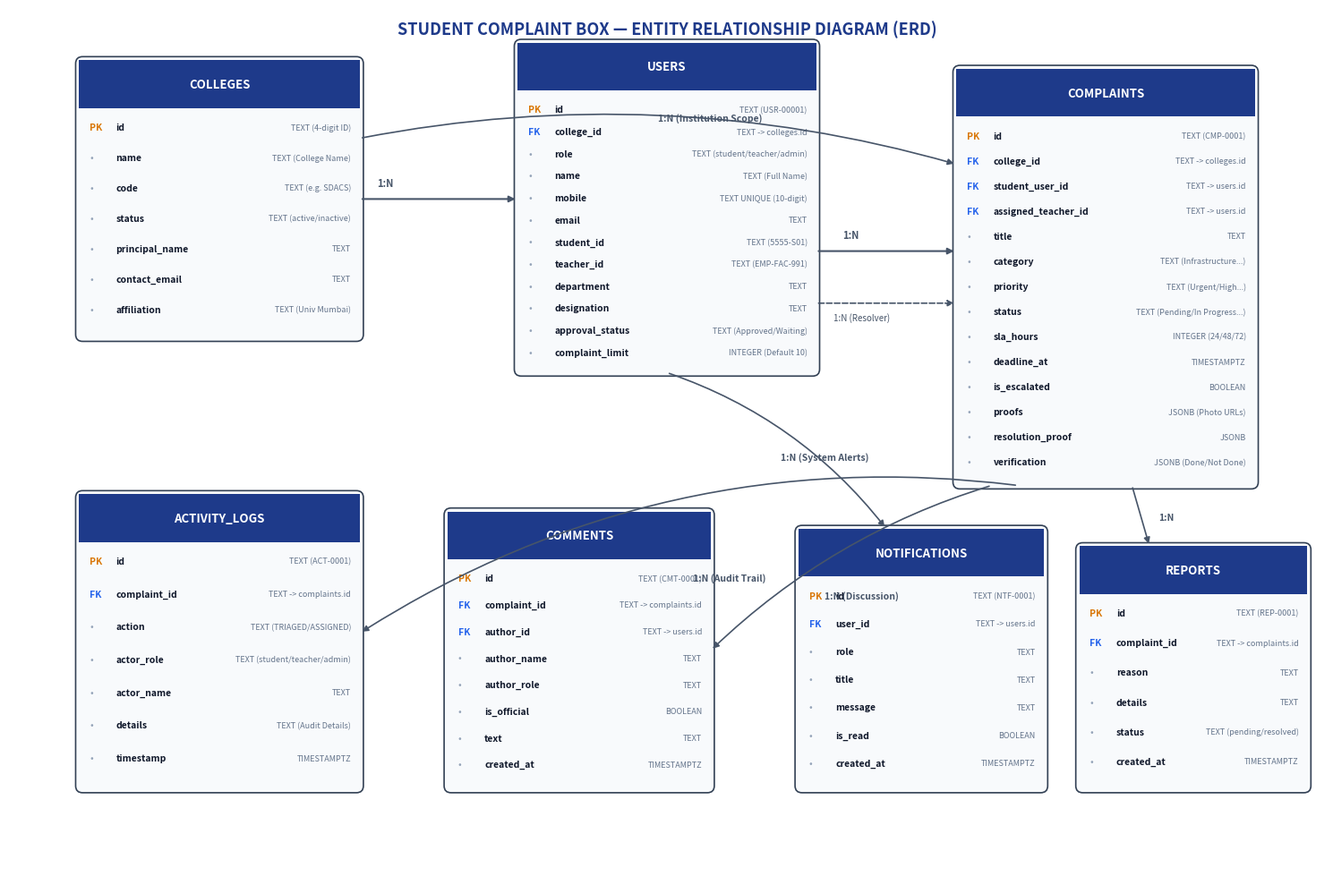

The matplotlib source for this figure:
"""
Generates high-resolution publication-quality diagrams for the Student Complaint Box report:
1. docs_images/erd_diagram.png (Entity Relationship Diagram - 7 Tables with PK/FK/Relations)
2. docs_images/uml_activity_registration.png (Activity Diagram: Faculty Registration & Approval)
3. docs_images/uml_sequence_twostep.png (Sequence Diagram: Two-Step Student Satisfaction Loop)
"""
import matplotlib
matplotlib.use('Agg')
import matplotlib.pyplot as plt
import matplotlib.patches as patches
import os

os.makedirs('docs_images', exist_ok=True)

# -----------------------------------------------------------------------------
# 1. ER DIAGRAM (docs_images/erd_diagram.png)
# -----------------------------------------------------------------------------
def generate_erd():
    fig, ax = plt.subplots(figsize=(15, 10), dpi=300)
    ax.set_xlim(0, 15)
    ax.set_ylim(0, 10)
    ax.axis('off')
    fig.patch.set_facecolor('#FFFFFF')

    # Color Palette
    HEADER_BG = '#1E3A8A'      # Deep Navy
    HEADER_TXT = '#FFFFFF'
    TABLE_BG = '#F8FAFC'       # Light slate
    BORDER_COL = '#334155'     # Slate border
    PK_COL = '#D97706'         # Amber/Orange PK
    FK_COL = '#2563EB'         # Royal Blue FK
    LINE_COL = '#475569'

    tables = {
        'colleges': {
            'pos': (0.8, 6.2, 3.2, 3.2),
            'cols': [
                ('PK', 'id', 'TEXT (4-digit ID)'),
                ('  ', 'name', 'TEXT (College Name)'),
                ('  ', 'code', 'TEXT (e.g. SDACS)'),
                ('  ', 'status', 'TEXT (active/inactive)'),
                ('  ', 'principal_name', 'TEXT'),
                ('  ', 'contact_email', 'TEXT'),
                ('  ', 'affiliation', 'TEXT (Univ Mumbai)')
            ]
        },
        'users': {
            'pos': (5.8, 5.8, 3.4, 3.8),
            'cols': [
                ('PK', 'id', 'TEXT (USR-00001)'),
                ('FK', 'college_id', 'TEXT -> colleges.id'),
                ('  ', 'role', 'TEXT (student/teacher/admin)'),
                ('  ', 'name', 'TEXT (Full Name)'),
                ('  ', 'mobile', 'TEXT UNIQUE (10-digit)'),
                ('  ', 'email', 'TEXT'),
                ('  ', 'student_id', 'TEXT (5555-S01)'),
                ('  ', 'teacher_id', 'TEXT (EMP-FAC-991)'),
                ('  ', 'department', 'TEXT'),
                ('  ', 'designation', 'TEXT'),
                ('  ', 'approval_status', 'TEXT (Approved/Waiting)'),
                ('  ', 'complaint_limit', 'INTEGER (Default 10)')
            ]
        },
        'complaints': {
            'pos': (10.8, 4.5, 3.4, 4.8),
            'cols': [
                ('PK', 'id', 'TEXT (CMP-0001)'),
                ('FK', 'college_id', 'TEXT -> colleges.id'),
                ('FK', 'student_user_id', 'TEXT -> users.id'),
                ('FK', 'assigned_teacher_id', 'TEXT -> users.id'),
                ('  ', 'title', 'TEXT'),
                ('  ', 'category', 'TEXT (Infrastructure...)'),
                ('  ', 'priority', 'TEXT (Urgent/High...)'),
                ('  ', 'status', 'TEXT (Pending/In Progress...)'),
                ('  ', 'sla_hours', 'INTEGER (24/48/72)'),
                ('  ', 'deadline_at', 'TIMESTAMPTZ'),
                ('  ', 'is_escalated', 'BOOLEAN'),
                ('  ', 'proofs', 'JSONB (Photo URLs)'),
                ('  ', 'resolution_proof', 'JSONB'),
                ('  ', 'verification', 'JSONB (Done/Not Done)')
            ]
        },
        'activity_logs': {
            'pos': (0.8, 1.0, 3.2, 3.4),
            'cols': [
                ('PK', 'id', 'TEXT (ACT-0001)'),
                ('FK', 'complaint_id', 'TEXT -> complaints.id'),
                ('  ', 'action', 'TEXT (TRIAGED/ASSIGNED)'),
                ('  ', 'actor_role', 'TEXT (student/teacher/admin)'),
                ('  ', 'actor_name', 'TEXT'),
                ('  ', 'details', 'TEXT (Audit Details)'),
                ('  ', 'timestamp', 'TIMESTAMPTZ')
            ]
        },
        'comments': {
            'pos': (5.0, 1.0, 3.0, 3.2),
            'cols': [
                ('PK', 'id', 'TEXT (CMT-0001)'),
                ('FK', 'complaint_id', 'TEXT -> complaints.id'),
                ('FK', 'author_id', 'TEXT -> users.id'),
                ('  ', 'author_name', 'TEXT'),
                ('  ', 'author_role', 'TEXT'),
                ('  ', 'is_official', 'BOOLEAN'),
                ('  ', 'text', 'TEXT'),
                ('  ', 'created_at', 'TIMESTAMPTZ')
            ]
        },
        'notifications': {
            'pos': (9.0, 1.0, 2.8, 3.0),
            'cols': [
                ('PK', 'id', 'TEXT (NTF-0001)'),
                ('FK', 'user_id', 'TEXT -> users.id'),
                ('  ', 'role', 'TEXT'),
                ('  ', 'title', 'TEXT'),
                ('  ', 'message', 'TEXT'),
                ('  ', 'is_read', 'BOOLEAN'),
                ('  ', 'created_at', 'TIMESTAMPTZ')
            ]
        },
        'reports': {
            'pos': (12.2, 1.0, 2.6, 2.8),
            'cols': [
                ('PK', 'id', 'TEXT (REP-0001)'),
                ('FK', 'complaint_id', 'TEXT -> complaints.id'),
                ('  ', 'reason', 'TEXT'),
                ('  ', 'details', 'TEXT'),
                ('  ', 'status', 'TEXT (pending/resolved)'),
                ('  ', 'created_at', 'TIMESTAMPTZ')
            ]
        }
    }

    # Draw each table box
    for t_name, data in tables.items():
        x, y, w, h = data['pos']
        # Outer box
        rect = patches.FancyBboxPatch((x, y), w, h, boxstyle="round,pad=0.04,rounding_size=0.08",
                                     linewidth=1.2, edgecolor=BORDER_COL, facecolor=TABLE_BG)
        ax.add_patch(rect)
        # Header box
        header_h = 0.55
        h_rect = patches.Rectangle((x, y + h - header_h), w, header_h,
                                   linewidth=0, facecolor=HEADER_BG)
        ax.add_patch(h_rect)
        ax.text(x + w/2, y + h - header_h/2, t_name.upper(), color=HEADER_TXT,
                fontsize=9.5, fontweight='bold', ha='center', va='center', fontfamily='sans-serif')

        # Attributes
        row_y = y + h - header_h - 0.22
        col_step = (h - header_h - 0.2) / max(len(data['cols']), 1)
        for key_type, col_name, data_type in data['cols']:
            # Key marker
            if key_type == 'PK':
                ax.text(x + 0.12, row_y, 'PK', color=PK_COL, fontsize=7.5, fontweight='bold', va='center')
            elif key_type == 'FK':
                ax.text(x + 0.12, row_y, 'FK', color=FK_COL, fontsize=7.5, fontweight='bold', va='center')
            else:
                ax.text(x + 0.12, row_y, '•', color='#94A3B8', fontsize=8, va='center')

            # Column Name
            ax.text(x + 0.42, row_y, col_name, color='#0F172A', fontsize=7.5, fontweight='bold', va='center')
            # Column Type
            ax.text(x + w - 0.1, row_y, data_type, color='#64748B', fontsize=6.5, ha='right', va='center')
            row_y -= col_step

    # Draw Relationship Connectors
    # 1. colleges (1) -> (N) users
    ax.annotate('', xy=(5.8, 7.8), xytext=(4.0, 7.8),
                arrowprops=dict(arrowstyle="-|>", color=LINE_COL, lw=1.5))
    ax.text(4.2, 7.95, '1:N', fontsize=8, color=LINE_COL, fontweight='bold')

    # 2. colleges (1) -> (N) complaints
    ax.annotate('', xy=(10.8, 8.2), xytext=(4.0, 8.5),
                arrowprops=dict(arrowstyle="-|>", color=LINE_COL, lw=1.2, connectionstyle="arc3,rad=-0.12"))
    ax.text(7.4, 8.7, '1:N (Institution Scope)', fontsize=7.5, color=LINE_COL, fontweight='bold')

    # 3. users (1) -> (N) complaints (Student submitter)
    ax.annotate('', xy=(10.8, 7.2), xytext=(9.2, 7.2),
                arrowprops=dict(arrowstyle="-|>", color=LINE_COL, lw=1.5))
    ax.text(9.5, 7.35, '1:N', fontsize=8, color=LINE_COL, fontweight='bold')

    # 4. users (1) -> (N) complaints (Assigned Resolver)
    ax.annotate('', xy=(10.8, 6.6), xytext=(9.2, 6.6),
                arrowprops=dict(arrowstyle="-|>", color=LINE_COL, lw=1.2, ls='--'))
    ax.text(9.4, 6.4, '1:N (Resolver)', fontsize=7, color=LINE_COL)

    # 5. complaints (1) -> (N) activity_logs
    ax.annotate('', xy=(4.0, 2.8), xytext=(11.5, 4.5),
                arrowprops=dict(arrowstyle="-|>", color=LINE_COL, lw=1.2, connectionstyle="arc3,rad=0.18"))
    ax.text(7.8, 3.4, '1:N (Audit Trail)', fontsize=7.5, color=LINE_COL, fontweight='bold')

    # 6. complaints (1) -> (N) comments
    ax.annotate('', xy=(8.0, 2.6), xytext=(11.2, 4.5),
                arrowprops=dict(arrowstyle="-|>", color=LINE_COL, lw=1.2, connectionstyle="arc3,rad=0.12"))
    ax.text(9.3, 3.2, '1:N (Discussion)', fontsize=7.5, color=LINE_COL, fontweight='bold')

    # 7. complaints (1) -> (N) reports
    ax.annotate('', xy=(13.0, 3.8), xytext=(12.8, 4.5),
                arrowprops=dict(arrowstyle="-|>", color=LINE_COL, lw=1.2))
    ax.text(13.1, 4.1, '1:N', fontsize=7.5, color=LINE_COL, fontweight='bold')

    # 8. users (1) -> (N) notifications
    ax.annotate('', xy=(10.0, 4.0), xytext=(7.5, 5.8),
                arrowprops=dict(arrowstyle="-|>", color=LINE_COL, lw=1.2, connectionstyle="arc3,rad=-0.15"))
    ax.text(8.8, 4.8, '1:N (System Alerts)', fontsize=7.5, color=LINE_COL, fontweight='bold')

    # Title Banner
    ax.text(7.5, 9.7, 'STUDENT COMPLAINT BOX — ENTITY RELATIONSHIP DIAGRAM (ERD)',
            fontsize=13, fontweight='bold', color='#1E3A8A', ha='center')

    plt.tight_layout()
    out_path = 'docs_images/erd_diagram.png'
    plt.savefig(out_path, dpi=300, bbox_inches='tight')
    plt.close()
    print(f"Generated {out_path} successfully.")

if __name__ == '__main__':
    generate_erd()
